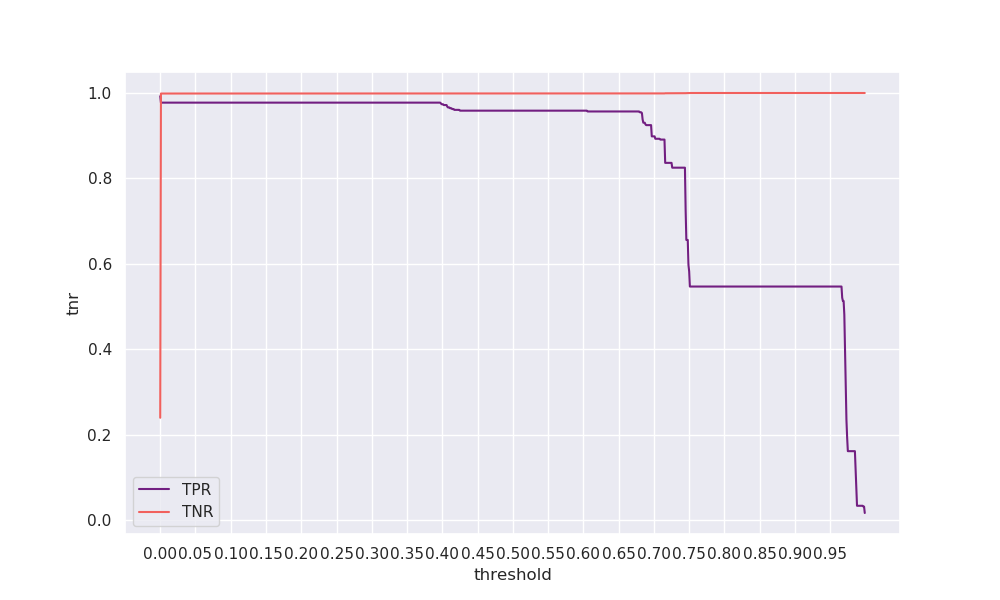

Data behind this chart, as committed beside it:
threshold, tpr, tnr, geometric_mean, arithmetic_mean
0.0, 0.9925, 0.2398, 0.4879, 0.6162
0.001, 0.9774, 0.9987, 0.988, 0.9881
0.002, 0.9774, 0.9987, 0.988, 0.9881
0.003, 0.9774, 0.9988, 0.988, 0.9881
0.004, 0.9774, 0.9988, 0.988, 0.9881
0.005, 0.9774, 0.9988, 0.988, 0.9881
0.006, 0.9774, 0.9988, 0.988, 0.9881
0.007, 0.9774, 0.9988, 0.988, 0.9881
0.008, 0.9774, 0.9988, 0.988, 0.9881
0.009, 0.9774, 0.9988, 0.988, 0.9881
0.01, 0.9774, 0.9988, 0.988, 0.9881
0.011, 0.9774, 0.9988, 0.988, 0.9881
0.012, 0.9774, 0.9988, 0.988, 0.9881
0.013, 0.9774, 0.9988, 0.988, 0.9881
0.014, 0.9774, 0.9988, 0.988, 0.9881
0.015, 0.9774, 0.9988, 0.988, 0.9881
0.016, 0.9774, 0.9988, 0.988, 0.9881
0.017, 0.9774, 0.9988, 0.988, 0.9881
0.018, 0.9774, 0.9988, 0.988, 0.9881
0.019, 0.9774, 0.9988, 0.988, 0.9881
0.02, 0.9774, 0.9988, 0.988, 0.9881
0.021, 0.9774, 0.9988, 0.988, 0.9881
0.022, 0.9774, 0.9988, 0.988, 0.9881
0.023, 0.9774, 0.9988, 0.988, 0.9881
0.024, 0.9774, 0.9988, 0.988, 0.9881
0.025, 0.9774, 0.9988, 0.988, 0.9881
0.026, 0.9774, 0.9988, 0.988, 0.9881
0.027, 0.9774, 0.9988, 0.988, 0.9881
0.028, 0.9774, 0.9988, 0.988, 0.9881
0.029, 0.9774, 0.9988, 0.988, 0.9881
0.03, 0.9774, 0.9988, 0.988, 0.9881
0.031, 0.9774, 0.9988, 0.988, 0.9881
0.032, 0.9774, 0.9988, 0.988, 0.9881
0.033, 0.9774, 0.9988, 0.988, 0.9881
0.034, 0.9774, 0.9988, 0.988, 0.9881
0.035, 0.9774, 0.9988, 0.988, 0.9881
0.036, 0.9774, 0.9988, 0.988, 0.9881
0.037, 0.9774, 0.9988, 0.988, 0.9881
0.038, 0.9774, 0.9988, 0.988, 0.9881
0.039, 0.9774, 0.9988, 0.988, 0.9881
0.04, 0.9774, 0.9988, 0.988, 0.9881
0.041, 0.9774, 0.9988, 0.988, 0.9881
0.042, 0.9774, 0.9988, 0.988, 0.9881
0.043, 0.9774, 0.9988, 0.988, 0.9881
0.044, 0.9774, 0.9988, 0.988, 0.9881
0.045, 0.9774, 0.9988, 0.988, 0.9881
0.046, 0.9774, 0.9988, 0.988, 0.9881
0.047, 0.9774, 0.9988, 0.988, 0.9881
0.048, 0.9774, 0.9988, 0.988, 0.9881
0.049, 0.9774, 0.9988, 0.988, 0.9881
0.05, 0.9774, 0.9988, 0.988, 0.9881
0.051, 0.9774, 0.9988, 0.988, 0.9881
0.052, 0.9774, 0.9988, 0.988, 0.9881
0.053, 0.9774, 0.9988, 0.988, 0.9881
0.054, 0.9774, 0.9988, 0.988, 0.9881
0.055, 0.9774, 0.9988, 0.988, 0.9881
0.056, 0.9774, 0.9988, 0.988, 0.9881
0.057, 0.9774, 0.9988, 0.988, 0.9881
0.058, 0.9774, 0.9988, 0.988, 0.9881
0.059, 0.9774, 0.9988, 0.988, 0.9881
... 940 more rows
